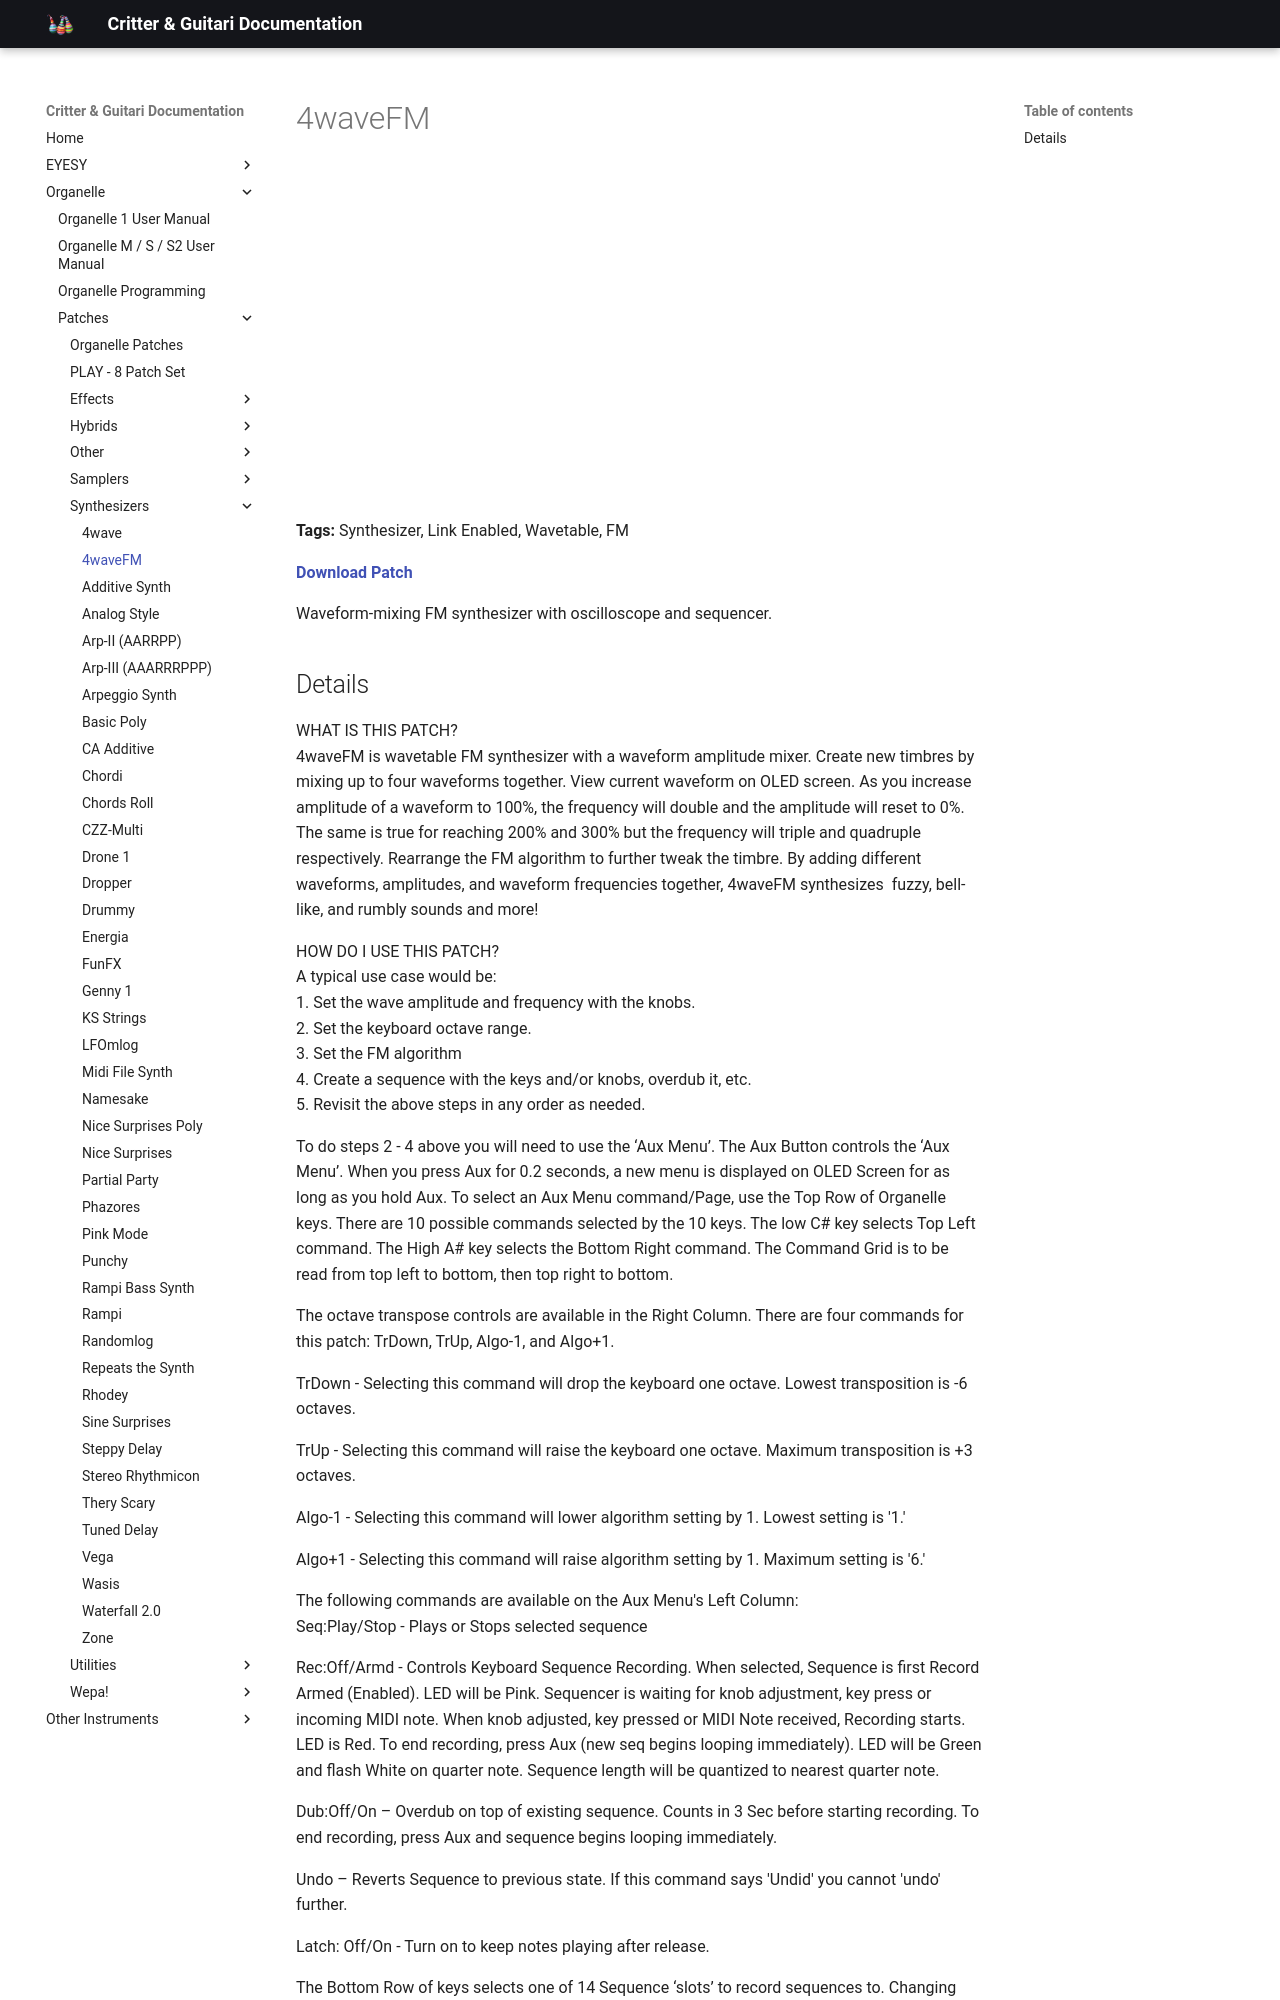

repository: critterandguitari/cg-docs · page: Organelle/patches/Synthesizers/4wavefm/index.html · generator: mkdocs

---
title: 4waveFM
date: 2021-03-29
tags:
  - Synthesizer
  - Link Enabled
  - Wavetable
  - FM
---


# 4waveFM


<div class="video-embed"><iframe width="560" height="315" src="https://www.youtube.com/embed/f5Ms8OZyt5M" title="YouTube video player" frameborder="0" allow="accelerometer; autoplay; clipboard-write; encrypted-media; gyroscope; picture-in-picture" allowfullscreen></iframe></div>

**Tags:** Synthesizer, Link Enabled, Wavetable, FM

**[Download Patch](https://patchstorage.com/wp-content/uploads/2021/03/4waveFM-1.zip)**

Waveform-mixing FM synthesizer with oscilloscope and sequencer.
